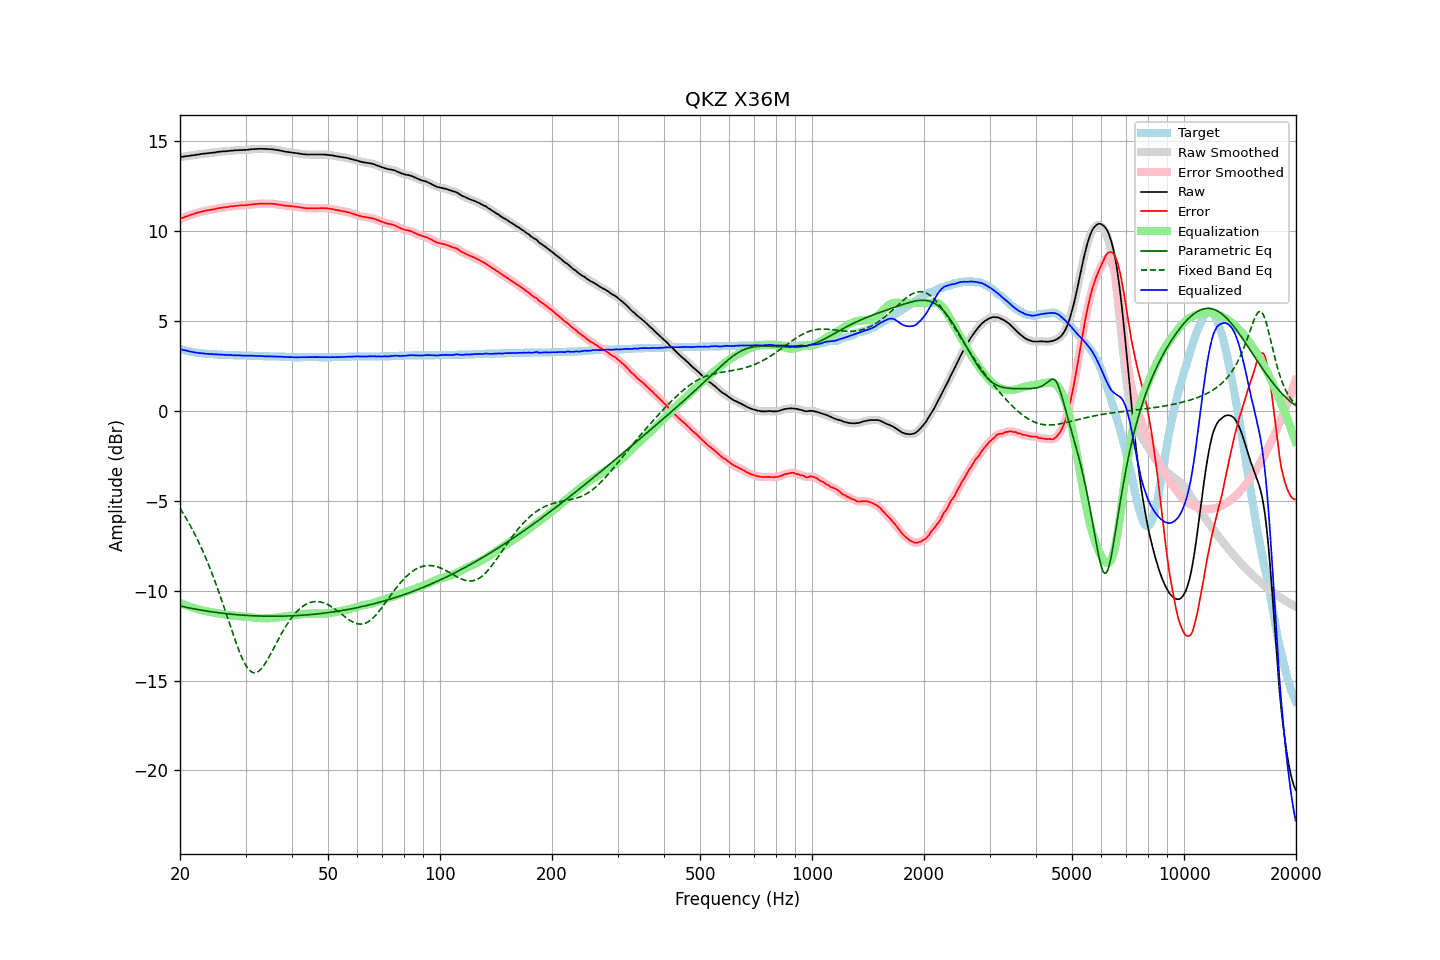

The data file committed next to this chart (first rows):
frequency, raw, error, smoothed, error_smoothed, equalization, parametric_eq, fixed_band_eq, equalized_raw, equalized_smoothed, target
20.00, 14.12, 10.68, 14.12, 10.68, -10.68, -10.85, -5.42, 3.44, 3.44, 3.44
20.20, 14.13, 10.72, 14.13, 10.72, -10.72, -10.87, -5.56, 3.42, 3.42, 3.41
20.40, 14.14, 10.75, 14.15, 10.75, -10.75, -10.89, -5.70, 3.39, 3.39, 3.39
20.61, 14.16, 10.79, 14.16, 10.79, -10.79, -10.91, -5.85, 3.37, 3.37, 3.37
20.81, 14.17, 10.82, 14.17, 10.82, -10.82, -10.93, -6.00, 3.35, 3.35, 3.35
21.02, 14.18, 10.85, 14.18, 10.85, -10.85, -10.95, -6.16, 3.33, 3.33, 3.33
21.23, 14.19, 10.88, 14.19, 10.88, -10.89, -10.96, -6.31, 3.31, 3.31, 3.31
21.44, 14.21, 10.92, 14.21, 10.91, -10.92, -10.98, -6.48, 3.30, 3.29, 3.29
21.66, 14.22, 10.95, 14.22, 10.95, -10.95, -11.00, -6.65, 3.28, 3.28, 3.27
21.87, 14.23, 10.97, 14.24, 10.98, -10.98, -11.02, -6.82, 3.26, 3.26, 3.26
22.09, 14.25, 11.01, 14.25, 11.00, -11.00, -11.03, -7.00, 3.25, 3.24, 3.24
22.31, 14.26, 11.03, 14.26, 11.03, -11.03, -11.05, -7.18, 3.23, 3.23, 3.23
22.54, 14.27, 11.05, 14.28, 11.05, -11.05, -11.07, -7.37, 3.22, 3.22, 3.22
22.76, 14.29, 11.08, 14.29, 11.08, -11.08, -11.08, -7.56, 3.21, 3.21, 3.21
22.99, 14.30, 11.10, 14.30, 11.10, -11.10, -11.10, -7.76, 3.20, 3.20, 3.20
23.22, 14.31, 11.12, 14.31, 11.12, -11.12, -11.11, -7.96, 3.19, 3.19, 3.19
23.45, 14.32, 11.14, 14.32, 11.14, -11.14, -11.13, -8.17, 3.18, 3.18, 3.18
23.69, 14.33, 11.16, 14.33, 11.16, -11.15, -11.14, -8.39, 3.18, 3.18, 3.17
23.92, 14.34, 11.17, 14.34, 11.17, -11.17, -11.15, -8.61, 3.17, 3.17, 3.17
24.16, 14.35, 11.19, 14.35, 11.19, -11.19, -11.17, -8.83, 3.16, 3.16, 3.16
24.40, 14.36, 11.20, 14.36, 11.20, -11.21, -11.18, -9.06, 3.16, 3.15, 3.16
24.65, 14.37, 11.22, 14.37, 11.22, -11.22, -11.19, -9.30, 3.15, 3.15, 3.15
24.89, 14.38, 11.23, 14.39, 11.24, -11.24, -11.21, -9.54, 3.14, 3.15, 3.15
25.14, 14.40, 11.26, 14.40, 11.26, -11.26, -11.22, -9.78, 3.15, 3.14, 3.14
25.39, 14.41, 11.28, 14.41, 11.28, -11.27, -11.23, -10.04, 3.14, 3.14, 3.13
25.65, 14.42, 11.29, 14.42, 11.30, -11.29, -11.24, -10.29, 3.13, 3.14, 3.13
25.91, 14.43, 11.31, 14.43, 11.31, -11.30, -11.25, -10.55, 3.13, 3.13, 3.12
26.16, 14.44, 11.32, 14.44, 11.32, -11.32, -11.26, -10.81, 3.12, 3.12, 3.12
26.43, 14.44, 11.32, 14.44, 11.33, -11.33, -11.27, -11.08, 3.11, 3.11, 3.12
26.69, 14.45, 11.34, 14.45, 11.34, -11.34, -11.28, -11.35, 3.11, 3.11, 3.11
26.96, 14.46, 11.35, 14.46, 11.35, -11.35, -11.29, -11.62, 3.11, 3.11, 3.11
27.23, 14.47, 11.37, 14.47, 11.37, -11.36, -11.30, -11.88, 3.11, 3.11, 3.10
27.50, 14.48, 11.38, 14.48, 11.38, -11.38, -11.31, -12.15, 3.11, 3.10, 3.10
27.77, 14.48, 11.38, 14.49, 11.39, -11.39, -11.32, -12.42, 3.09, 3.10, 3.10
28.05, 14.49, 11.40, 14.49, 11.40, -11.40, -11.33, -12.68, 3.09, 3.09, 3.09
28.33, 14.50, 11.41, 14.50, 11.41, -11.41, -11.34, -12.93, 3.10, 3.09, 3.09
28.62, 14.50, 11.41, 14.51, 11.42, -11.41, -11.34, -13.17, 3.09, 3.09, 3.09
28.90, 14.51, 11.43, 14.51, 11.42, -11.42, -11.35, -13.40, 3.09, 3.09, 3.08
29.19, 14.51, 11.43, 14.51, 11.43, -11.43, -11.36, -13.62, 3.08, 3.08, 3.08
29.48, 14.51, 11.43, 14.51, 11.43, -11.43, -11.36, -13.82, 3.08, 3.08, 3.08
29.78, 14.52, 11.44, 14.52, 11.44, -11.44, -11.37, -14.00, 3.08, 3.08, 3.08
30.08, 14.52, 11.44, 14.52, 11.45, -11.45, -11.38, -14.16, 3.07, 3.07, 3.08
30.38, 14.53, 11.46, 14.53, 11.46, -11.46, -11.38, -14.30, 3.07, 3.07, 3.07
30.68, 14.54, 11.47, 14.54, 11.47, -11.47, -11.39, -14.41, 3.07, 3.07, 3.07
30.99, 14.55, 11.48, 14.55, 11.48, -11.48, -11.39, -14.49, 3.07, 3.07, 3.07
31.30, 14.56, 11.49, 14.56, 11.49, -11.49, -11.39, -14.54, 3.07, 3.07, 3.07
31.61, 14.56, 11.50, 14.56, 11.50, -11.50, -11.40, -14.57, 3.06, 3.07, 3.06
31.93, 14.57, 11.51, 14.57, 11.51, -11.51, -11.40, -14.56, 3.06, 3.06, 3.06
32.24, 14.57, 11.51, 14.57, 11.52, -11.52, -11.41, -14.53, 3.06, 3.06, 3.06
32.57, 14.58, 11.53, 14.58, 11.52, -11.52, -11.41, -14.47, 3.06, 3.06, 3.05
32.89, 14.58, 11.53, 14.58, 11.53, -11.53, -11.41, -14.40, 3.06, 3.05, 3.05
33.22, 14.58, 11.53, 14.58, 11.53, -11.53, -11.41, -14.30, 3.05, 3.05, 3.05
33.55, 14.57, 11.53, 14.58, 11.53, -11.53, -11.42, -14.18, 3.04, 3.04, 3.04
33.89, 14.57, 11.53, 14.57, 11.53, -11.53, -11.42, -14.05, 3.04, 3.04, 3.04
34.23, 14.57, 11.53, 14.57, 11.53, -11.53, -11.42, -13.90, 3.04, 3.04, 3.04
34.57, 14.56, 11.53, 14.57, 11.53, -11.53, -11.42, -13.75, 3.03, 3.04, 3.03
34.92, 14.56, 11.53, 14.56, 11.53, -11.53, -11.42, -13.59, 3.03, 3.03, 3.03
35.27, 14.55, 11.52, 14.55, 11.52, -11.52, -11.42, -13.42, 3.03, 3.03, 3.03
35.62, 14.54, 11.52, 14.54, 11.52, -11.51, -11.42, -13.25, 3.03, 3.03, 3.02
35.97, 14.53, 11.51, 14.53, 11.51, -11.51, -11.42, -13.08, 3.03, 3.02, 3.02
... 635 more rows
